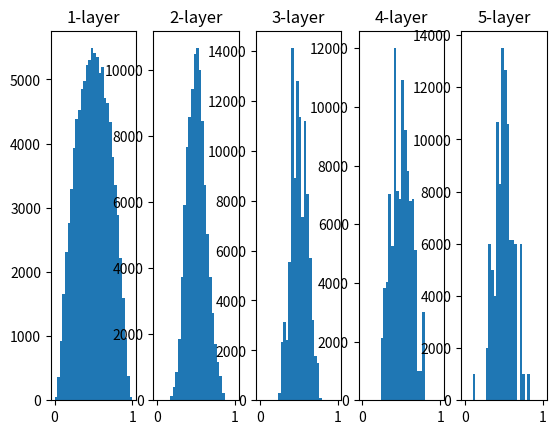

Write Python code to recreate this figure.
import numpy as np
import matplotlib.pyplot as plt


def sigmoid(x):
    return 1 / (1 + np.exp(-x))
def BatchNormalization(x):
    return x - np.mean(x) / np.std(x)


x = np.random.randn(1000,100)
node_num = 100
hidden_layer_size = 5
activations = {}

for i in range(hidden_layer_size):
    if i != 0:
        x = activations[i-1]

    w = np.random.randn(node_num, node_num) / np.sqrt(node_num) #Xavier
    a = np.dot(x,w)
    b = BatchNormalization(a)
    z = sigmoid(b)
    activations[i] = z

for i, a in activations.items():
    plt.subplot(1, len(activations), i+1)
    plt.title(str(i+1) + '-layer')
    plt.hist(a.flatten(),30,range=(0,1))
plt.show()